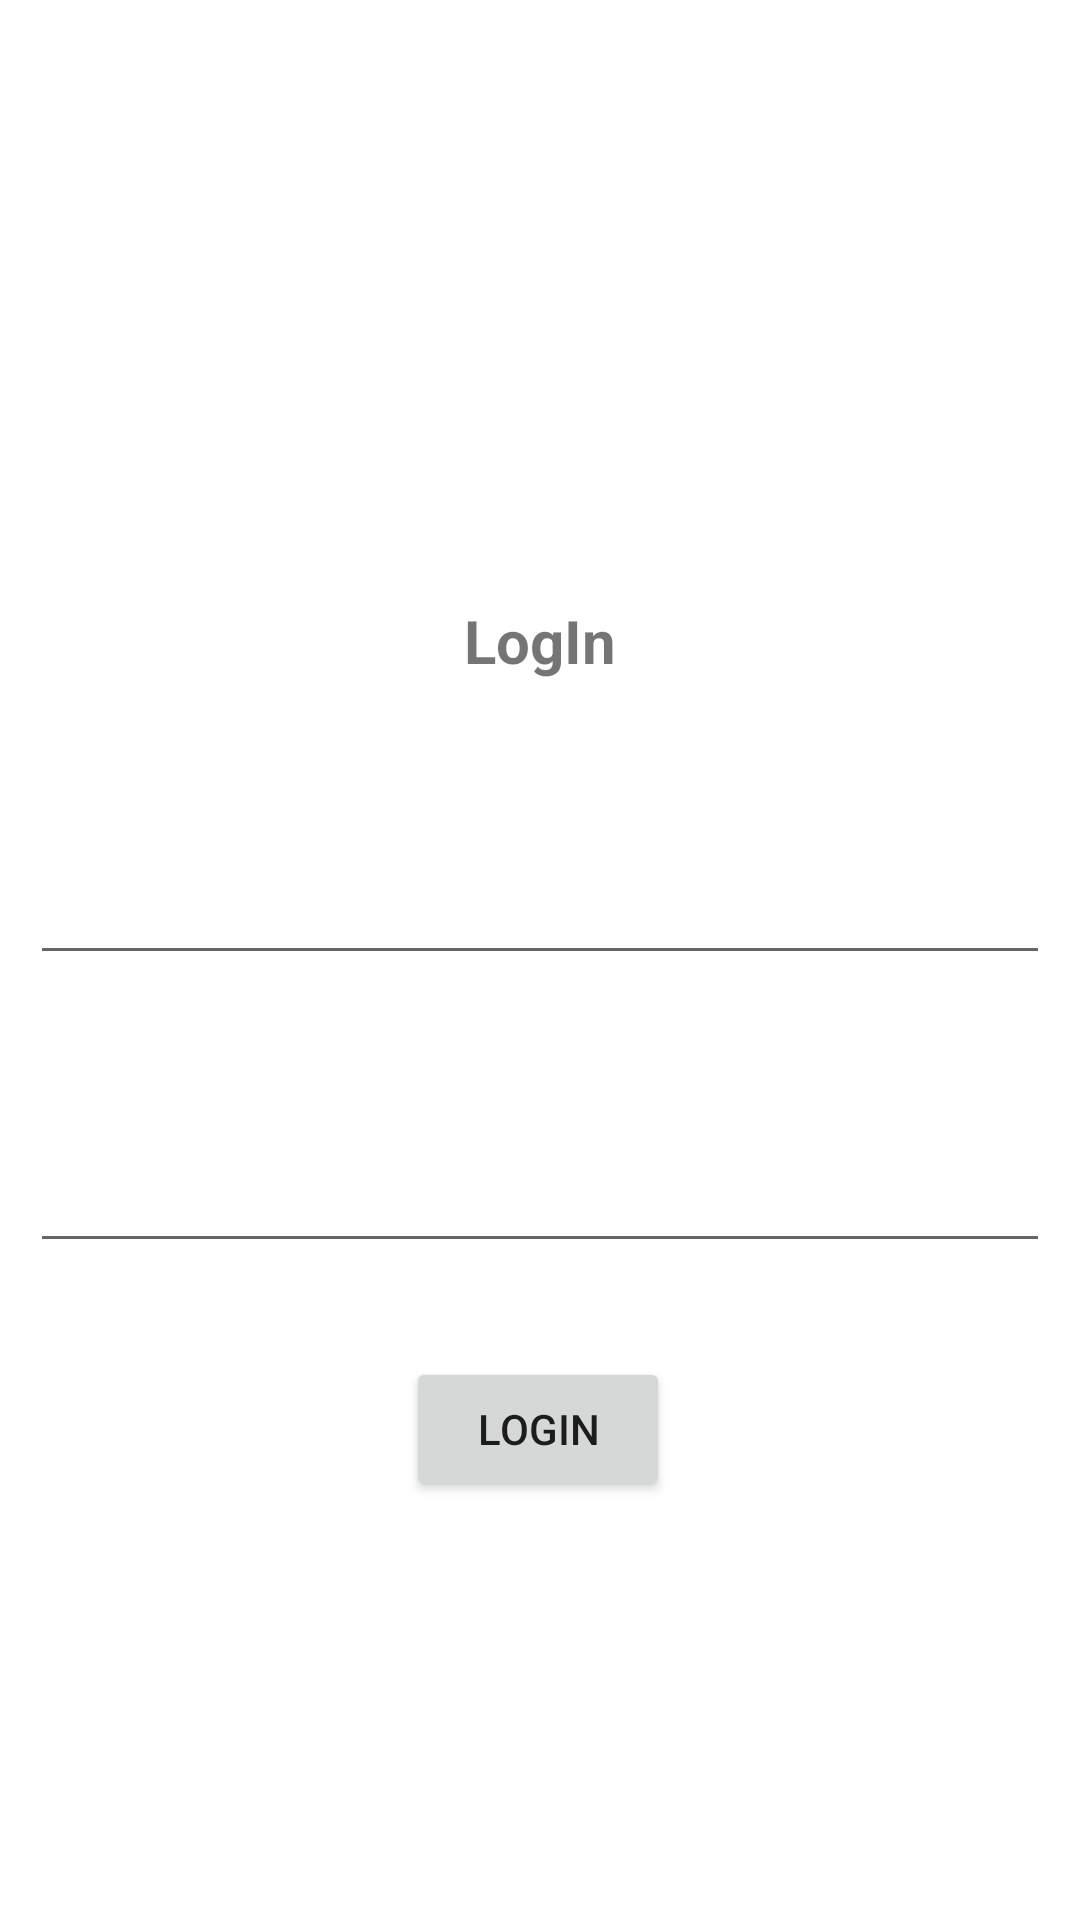

Produce the Android XML layout that renders to this screen, including the resource entries it uses.
<!-- AndroidManifest.xml: application theme Theme.LoginSession -->
<!-- res/layout/activity_login.xml -->
<?xml version="1.0" encoding="utf-8"?>
<androidx.constraintlayout.widget.ConstraintLayout xmlns:android="http://schemas.android.com/apk/res/android"
    xmlns:app="http://schemas.android.com/apk/res-auto"
    xmlns:tools="http://schemas.android.com/tools"
    android:layout_width="match_parent"
    android:layout_height="match_parent"
    tools:context=".LoginActivity">

    <TextView
        android:id="@+id/extV"
        android:layout_width="match_parent"
        android:layout_height="wrap_content"
        android:layout_marginStart="8dp"
        android:layout_marginTop="200dp"
        android:layout_marginEnd="8dp"
        android:gravity="center"
        android:text="LogIn"
        android:textSize="20sp"
        android:textStyle="bold"
        app:layout_constraintEnd_toEndOf="parent"
        app:layout_constraintStart_toStartOf="parent"
        app:layout_constraintTop_toTopOf="parent" />

    <EditText
        android:id="@+id/ePer"
        android:layout_width="0dp"
        android:layout_height="wrap_content"
        android:layout_marginStart="10dp"
        android:layout_marginTop="50dp"
        android:layout_marginEnd="10dp"
        android:ems="10"
        android:inputType="textPersonName"
        android:minHeight="48dp"

        android:text=""
        app:layout_constraintEnd_toEndOf="parent"
        app:layout_constraintStart_toStartOf="parent"
        app:layout_constraintTop_toBottomOf="@+id/extV" />


    <EditText
        android:id="@+id/eTv2"
        android:layout_width="0dp"
        android:layout_height="wrap_content"
        android:layout_marginStart="10dp"
        android:layout_marginTop="48dp"
        android:layout_marginEnd="10dp"
        android:ems="10"
        android:inputType="textPassword"
        android:minHeight="48dp"
        android:text=""
        app:layout_constraintEnd_toEndOf="parent"
        app:layout_constraintHorizontal_bias="1.0"
        app:layout_constraintStart_toStartOf="parent"
        app:layout_constraintTop_toBottomOf="@+id/ePer" />

    <Button
        android:id="@+id/btCli"
        android:layout_width="wrap_content"
        android:layout_height="wrap_content"
        android:text="LogIn"
        app:layout_constraintBottom_toBottomOf="parent"
        app:layout_constraintEnd_toEndOf="parent"
        app:layout_constraintHorizontal_bias="0.498"
        app:layout_constraintStart_toStartOf="parent"
        app:layout_constraintTop_toBottomOf="@+id/eTv2"
        app:layout_constraintVertical_bias="0.184" />


</androidx.constraintlayout.widget.ConstraintLayout>
<!-- resources referenced by this layout -->
<resources>
  <style name="Theme.LoginSession" parent="Theme.MaterialComponents.DayNight.NoActionBar">
          
          <item name="colorPrimary">@color/purple_500</item>
          <item name="colorPrimaryVariant">@color/purple_700</item>
          <item name="colorOnPrimary">@color/white</item>
          
          <item name="colorSecondary">@color/teal_200</item>
          <item name="colorSecondaryVariant">@color/teal_700</item>
          <item name="colorOnSecondary">@color/black</item>
          
          <item name="android:statusBarColor" tools:targetApi="l">?attr/colorPrimaryVariant</item>
          
      </style>
  <!-- not gathered from this repository: default colours our renderer supplied (Android Studio template values) -->
  <color name="purple_500">#FF6200EE</color>
  <color name="purple_700">#FF3700B3</color>
  <color name="teal_200">#FF03DAC5</color>
  <color name="teal_700">#FF018786</color>
  <color name="black">#FF000000</color>
  <color name="white">#FFFFFFFF</color>
</resources>
